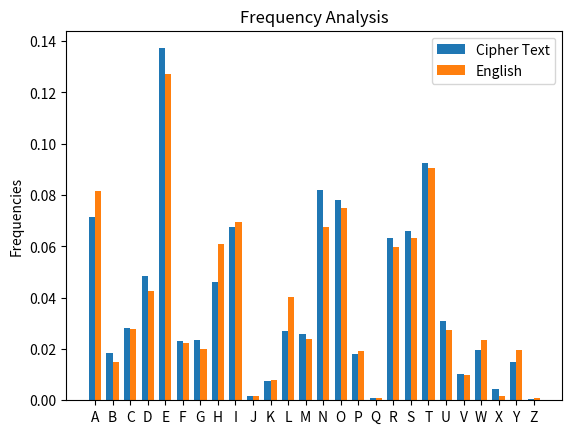

Python code for this plot:
import matplotlib.pyplot as plt
import numpy as np

english_means = [0.08167,0.01492,0.02782,0.04253,0.12702,0.02228,0.02015,0.06094,0.06966,0.00153,0.00772,0.04025,0.02406,0.06749,0.07507,0.01929,0.00095,0.05987,0.06327,0.09056,0.02758,0.00978,0.02360,0.00150,0.01974,0.00074]
alphabet = list("ABCDEFGHIJKLMNOPQRSTUVWXYZ")

message = ("IHRHG FTVEE EENNP OAIAO LARAE IEETI NNBKL SPREE ETNRM RAHSE NEUNI IUMND DTANW REAMO AYDMC DJNER ETSNA DAANF BYOAY MIDOI LJKRB GWHIU ANFTG BRESV MTFTA OAEEO OSERY OEEAS ANDTE TVODI OERSM SNNLC SHEEN NURYA LIAWN WPUDS UANNN EECMR CENAN ROITP LETBR RUYGH STNEN LOLGI OUEEG IASTF OLEEY RSMKI ITTIT DHCFS INSOU CEIIS EANOT EREME SINGI IANEA CVWEN MEIDR AEOTR DSRON RCOTT TTATG CUOLB EMEST DRFAI RIEAA NMTDU ROIEL DDLEE NFCUP AEWHT TLHNG CNRSN ATDRA NTELI ICNFD EEORE IVVEE SONIE HFSNH NATLR EAWUO OSTAT RISOS AOTSD SSASR ISIIE AROND ESTRU OWEAE SNLHT MENEI GKDDS TBELD UIPTN WAELM SDERT IOYEM GHWLO DPUUL VSTTD EMLGP CEODH PITRE AHFRH SYABT UNDOE COEEP RSSTD WIENM NMOID FRMEI NHYEC SSUDN MUNDS OSTAU CMDEN RADVT TAROT SNLAI SNISK UENCA EPELG ATSDE EAIRD SHBIT OEGPB ODEEF DISRO DNIST TSUEU CTSAC GWDRO ENOON IRWDE NNTOD ICINO MNLLO SSEOT FREOL MACSO OPSDO HDFIR GKTNE CIROE ROOHW BCCPN OARDI TNBKC AENOB IEUDT YEYOO FIGAM UDHGR CBONE ORHHI REHEE ROINS DRNUT ETIAA IXUAS OIEIE IDTRT ENNZM CTOLE CSCID NENCN PVOTT DOEGE OOOHD DRNFW UHENN AIURT SEDDD SSIYS RHHEL NEOSO USNEL VTMDG NWDTD AAMEL XANEF EIENR ECTOU NSKKO DTASH NGGEE IOTEE LEUEN RISOR OANGA LNTFC DRVUI NMDDA UHNLN MIVAD FNEBG OARRI TEEOA ERENN REIRE DERDI EDRUL DBITI SYATE NEOLF DSHER NRETB EIILO TOBDT OWRIR NSDAN HEEAU EETNS TNMRE MTSME OTLES TUHEI IIAIA TPGME HTEAA BMENT CNEAT EBNID ERGNT IDCRF NWCRH RNRDP REOOR RATOO USARC NBGTH HMLTE TPIAE EICFE FNLDT OPNNA INIHT AATTN TIDIO EETNR EEMRH EHABH GTTSE NUOEI ESTDE IOSIN HCTST BNNDR CANEN HNAWT NIYTH AITAS PSSCO EAOHA THBDO TBRDT MECIN WEGEG HEREE RNBOL HEKAN SNDFA SRXIY EOAGL TNESE MIAII YNGAX URETL ATEUG ENTPH NCCLS EHTID RLIAE PIBEA IYOOC VNIWR TLYEO AFITB HWOOL TATMP OFSGF LWIOD NFVTA TEDAD REUET HCOEW AMWNE NGNRE WPIAA TDEPO SIETE WMAHE SRRAE HIAST FHATN NERDT CSEUM NSDNE TOTTN EWRIT MLDEH GDMEH EABHS WSSOA SRTDT HDYDE GEOHO EFNIG IAHEI YMEAT UOEST ERXUA CEDVH TTAHN NOFSR TLNBU IERTI AEEDM WTPCR REDEE LHETH IEEEU UEISL IRITM CHYEH LVBTO TVAAF OBDAO PMWLN ODTLT SNHWO ATIBE EDXOT TTEIR THSPM OONGN EPHBO SOUOL FNHAG DTESI GLTNE TTEAT TRDMO LYVSM ESEAG ENSNE EOFNT OWTFP RSRWN RIRFA EGHEF LISOU IOTRA YTNHI HSPEE SFLIE DIGRS EEAIY ARESA HNNPI GESTT AXOSE IIYGA ENGPE TDNGE FEHOT EARPC WENNO NTBRD ERVLO EOTNO IGMRN EEOHR ESSOS DUDRL OFATL EEECI HNTET BDHUC RHBAO EASIT WTNSS NMHOO LLAON IGOHC ETSOS ECDRI ONIHX AEMSA ROSRU NRCAO HHOIV AIAAT NISVT HSNOH OSWUE TYISE REYOH NTEER LRNIM SLEHG TNTEE OROST OCENE NAFEL EBHDT OWHEI DOSER TTSAO XTUIE RSTFS TINPW IDIEE ELWCW AIFHC COAHL OHCVP NERXO HHACE EIEEE CEAOA NWTMM TCODN HDEED BFENA SCEAO SBTMK LNSGO HCNBP UDRKY OEYSE DETTS RENFH HEHET SOSUW UADEE STAOO EYTBA HLXWS YNIML EFATE TIAOS RPAIE ATNNI SROHS HMNBN AGROE BTOSE NEHHE SELDO MBOSS FTUED UEHAE STUOA XGTSD ITSET PTDBW DFRTA IYRTR EETIE RESND HOALS TOCIE TRNHT EDCPM EOEST HOOAE EARDA ERUYN SNHHE SREEF OOLAO TTNTT SIOWR ILOSE TNEIA ERTPN FHYOP EBRNR ANOIR NAMOD HUTMT ESNST HUBKP OMNEI CITSC REVAE FIKQB HCEIC CENHT ASTER SUAOS OOIAG FFNST POEEE IIEPE NOSRM HTTOE MRAAD ATUNI SEOUS MMALN KBSBT EFCEU FNRDU NYASO TESCE RGOBO TYGND HUNHE AITEU EEART NIOUY PEORW UNTNE IEAOC GRTCR RAMNN TSCIU QSHTI IAGTN HREEI ESKAU DAAXT SHUTE HAHER ESOEI ECOVT BOSGD IJTNN NTOUM SEALU IAFAO DFNAE INDAF TYTAT ENKGW RNOAE TRYES OSTND ATWNR SNRUN ESEOE ISNEE OITMR MNWTT OIAOT TRNNW ATNWT YWSYT IINOR DAAOO HAEHE SINWJ GTRHS NVNRT TEEON GOCEH KEEFR RISKH ESEOG KHIRS IFPAG DNIFO ADOEA REWKG HTITO WREEA ERCOR UWFUT OHEUE CFTNC RENOT OEOIT GACET RAOYO ICEIU TNEES ITDIO DHEOE NLSHO EISUS BDTNA RUOTE NERSD EARST DTADE EPEWT IUDAN ITPRI PHNIO ENOET EPTRV GAGRM RNUHU IRRVS EISGC LICMA USSTI OOMAN TEAEO YSDFR REEDN TDSRE OANSA YFGFR IMCTO LOAFM YITEM RIUTL SPTBE GFNNP NTSAU AOKGT YAVEI OMNYT RNOEM HIGSS KANPH FCRNR TATOO EATPE DOUHT NOEWT BELDS EDIDD EBOCB EEPTI OVEAE ATSRS EEEID LPIWR SPUHB ADVEH TNNFL ROENT OAIHU SEHNW EFFGD LTTOS EETEU DDHEV REEUN FUETA AWHAE OVTMC ARRHI TSWLH ONHEU").replace(" ", "").upper()
letter_frequencies = [1 for i in range(26)]

for i in range(len(message)):
    index = alphabet.index(message[i])
    letter_frequencies[index] += 1

ciphertext_means = [((letter_frequencies[i])/len(message)) for i in range(26)]

N = 26

ind = np.arange(N) 
width = 0.35       
plt.bar(ind, ciphertext_means, width, label='Cipher Text')
plt.bar(ind + width, english_means, width,
    label='English')

plt.ylabel('Frequencies')
plt.title('Frequency Analysis')

plt.xticks(ind + width / 2, (alphabet[i]for i in range(len(alphabet))))
plt.legend(loc='best')
plt.show()